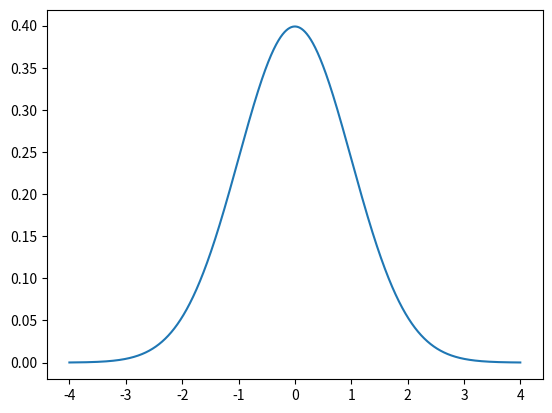

The matplotlib source for this figure:
# -*- coding: utf-8 -*-
"""
Created on Tue May  5 07:55:02 2020

[redacted]
"""

from scipy.stats import norm
import numpy as np
import matplotlib.pyplot as plt


x = np.arange(-4, 4, 0.001)
plt.plot(x, norm.pdf(x))

plt.show()
